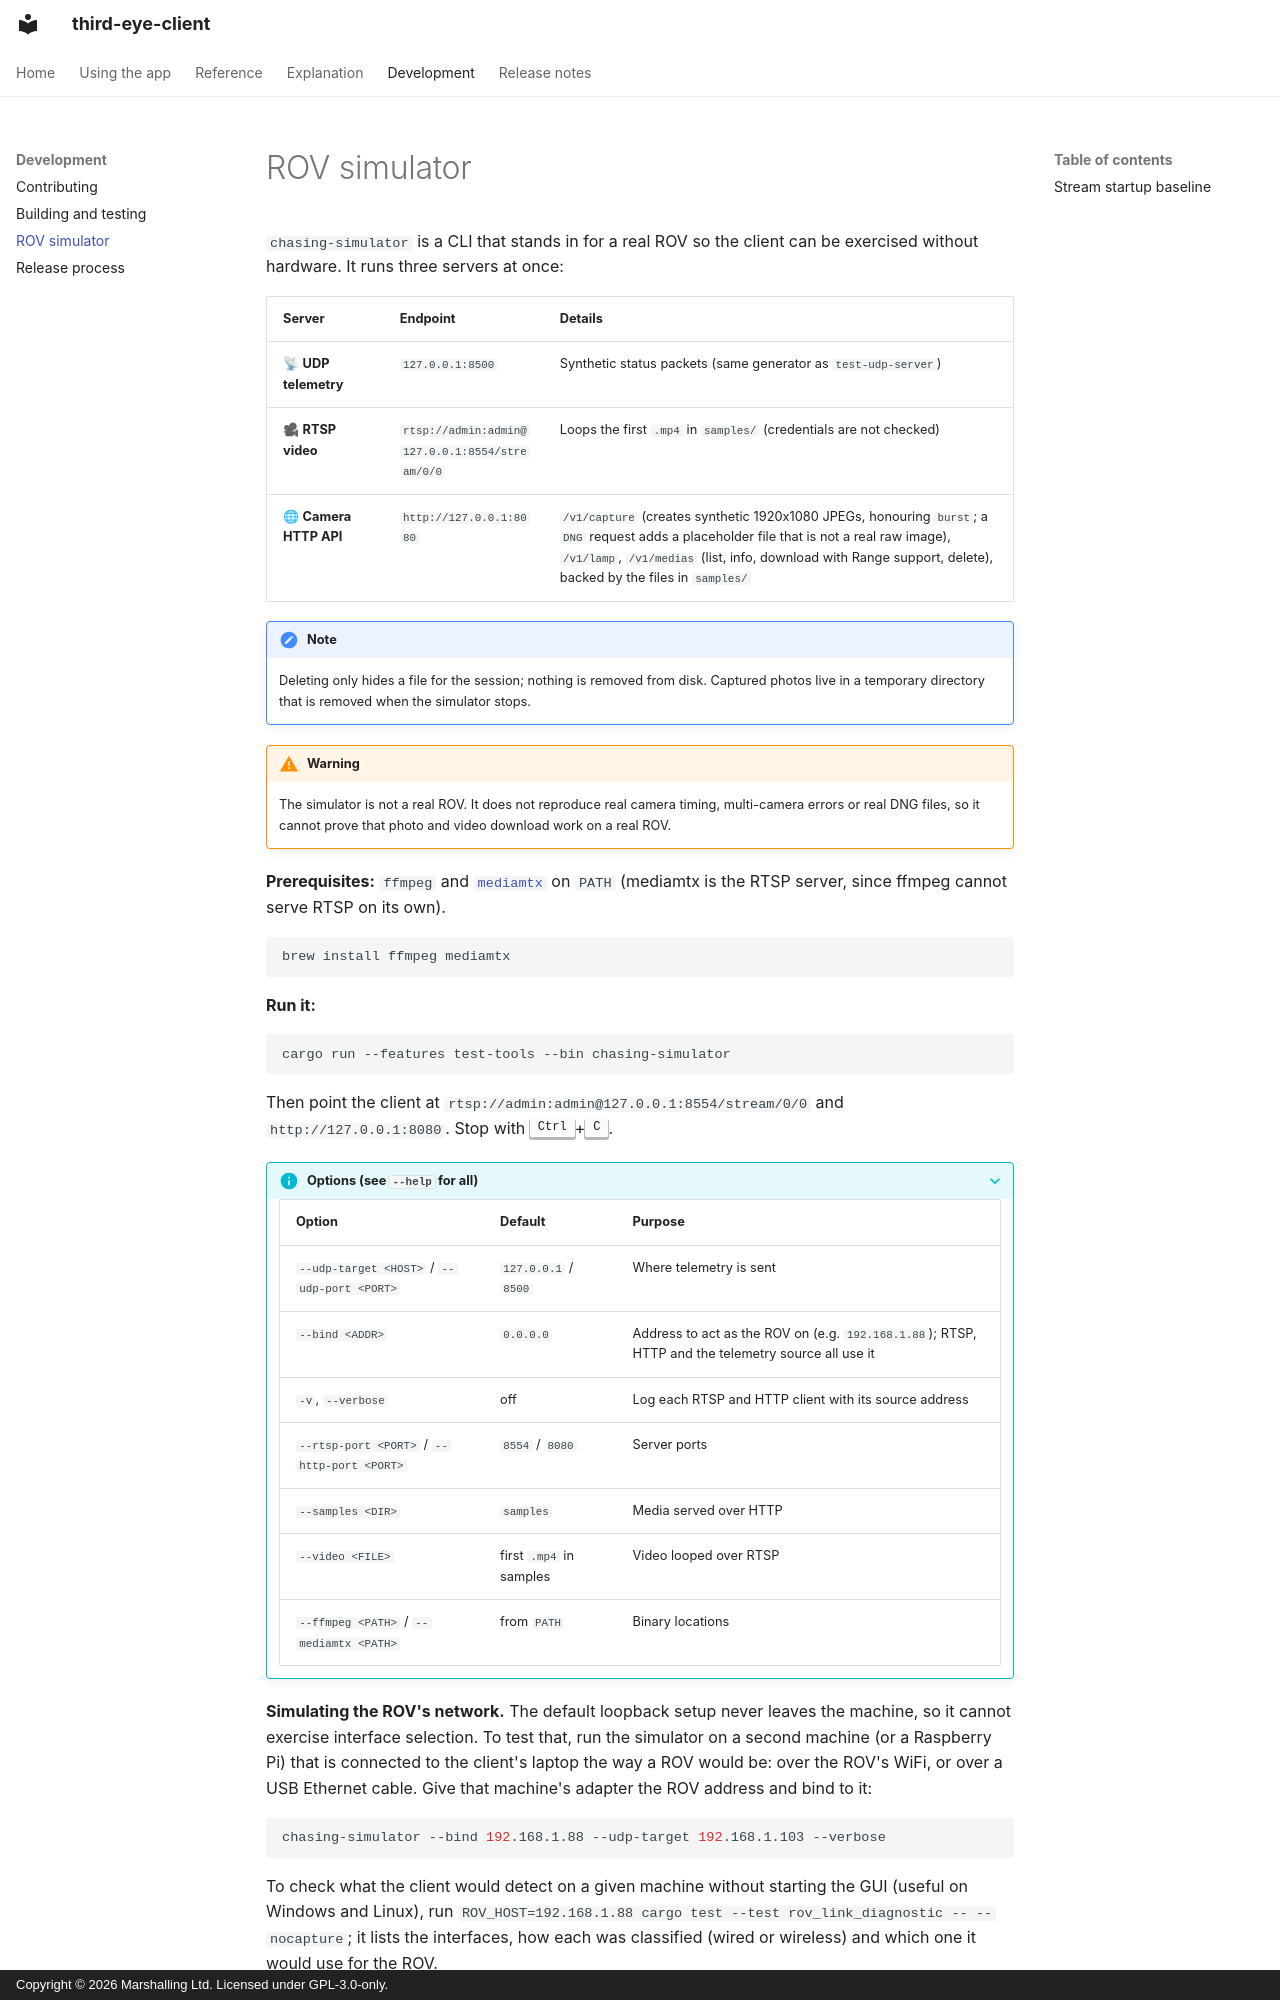

repository: marshalling-ltd/third-eye-client · page: development/simulator/index.html · generator: mkdocs · copyright: Copyright © 2026 Marshalling Ltd. Licensed under GPL-3.0-only.

# ROV simulator

`chasing-simulator` is a CLI that stands in for a real ROV so the client can be exercised without hardware. It runs three servers at once:

| Server | Endpoint | Details |
|---|---|---|
| 📡 **UDP telemetry** | `127.0.0.1:8500` | Synthetic status packets (same generator as `test-udp-server`) |
| 🎥 **RTSP video** | `rtsp://admin:admin@127.0.0.1:8554/stream/0/0` | Loops the first `.mp4` in `samples/` (credentials are not checked) |
| 🌐 **Camera HTTP API** | `http://127.0.0.1:8080` | `/v1/capture` (creates synthetic 1920x1080 JPEGs, honouring `burst`; a `DNG` request adds a placeholder file that is not a real raw image), `/v1/lamp`, `/v1/medias` (list, info, download with Range support, delete), backed by the files in `samples/` |

!!! note
    Deleting only hides a file for the session; nothing is removed from disk. Captured photos live in a temporary directory that is removed when the simulator stops.

!!! warning
    The simulator is not a real ROV. It does not reproduce real camera timing, multi-camera errors or real DNG files, so it cannot prove that photo and video download work on a real ROV.

**Prerequisites:** `ffmpeg` and [`mediamtx`](https://github.com/bluenviron/mediamtx) on `PATH` (mediamtx is the RTSP server, since ffmpeg cannot serve RTSP on its own).

```sh
brew install ffmpeg mediamtx
```

**Run it:**

```sh
cargo run --features test-tools --bin chasing-simulator
```

Then point the client at `rtsp://admin:admin@127.0.0.1:8554/stream/0/0` and `http://127.0.0.1:8080`. Stop with <kbd>Ctrl</kbd>+<kbd>C</kbd>.

??? info "Options (see `--help` for all)"

    | Option | Default | Purpose |
    |--------|---------|---------|
    | `--udp-target <HOST>` / `--udp-port <PORT>` | `127.0.0.1` / `8500` | Where telemetry is sent |
    | `--bind <ADDR>` | `0.0.0.0` | Address to act as the ROV on (e.g. `192.168.1.88`); RTSP, HTTP and the telemetry source all use it |
    | `-v`, `--verbose` | off | Log each RTSP and HTTP client with its source address |
    | `--rtsp-port <PORT>` / `--http-port <PORT>` | `8554` / `8080` | Server ports |
    | `--samples <DIR>` | `samples` | Media served over HTTP |
    | `--video <FILE>` | first `.mp4` in samples | Video looped over RTSP |
    | `--ffmpeg <PATH>` / `--mediamtx <PATH>` | from `PATH` | Binary locations |

**Simulating the ROV's network.** The default loopback setup never leaves the machine, so it cannot exercise interface selection. To test that, run the simulator on a second machine (or a Raspberry Pi) that is connected to the client's laptop the way a ROV would be: over the ROV's WiFi, or over a USB Ethernet cable. Give that machine's adapter the ROV address and bind to it:

```sh
chasing-simulator --bind 192.168.1.88 --udp-target 192.168.1.103 --verbose
```

To check what the client would detect on a given machine without starting the GUI (useful on Windows and Linux), run `ROV_HOST=192.168.1.88 cargo test --test rov_link_diagnostic -- --nocapture`; it lists the interfaces, how each was classified (wired or wireless) and which one it would use for the ROV.

With `--verbose` the log shows the source address of every client connection, which shows which laptop interface the video actually used.
